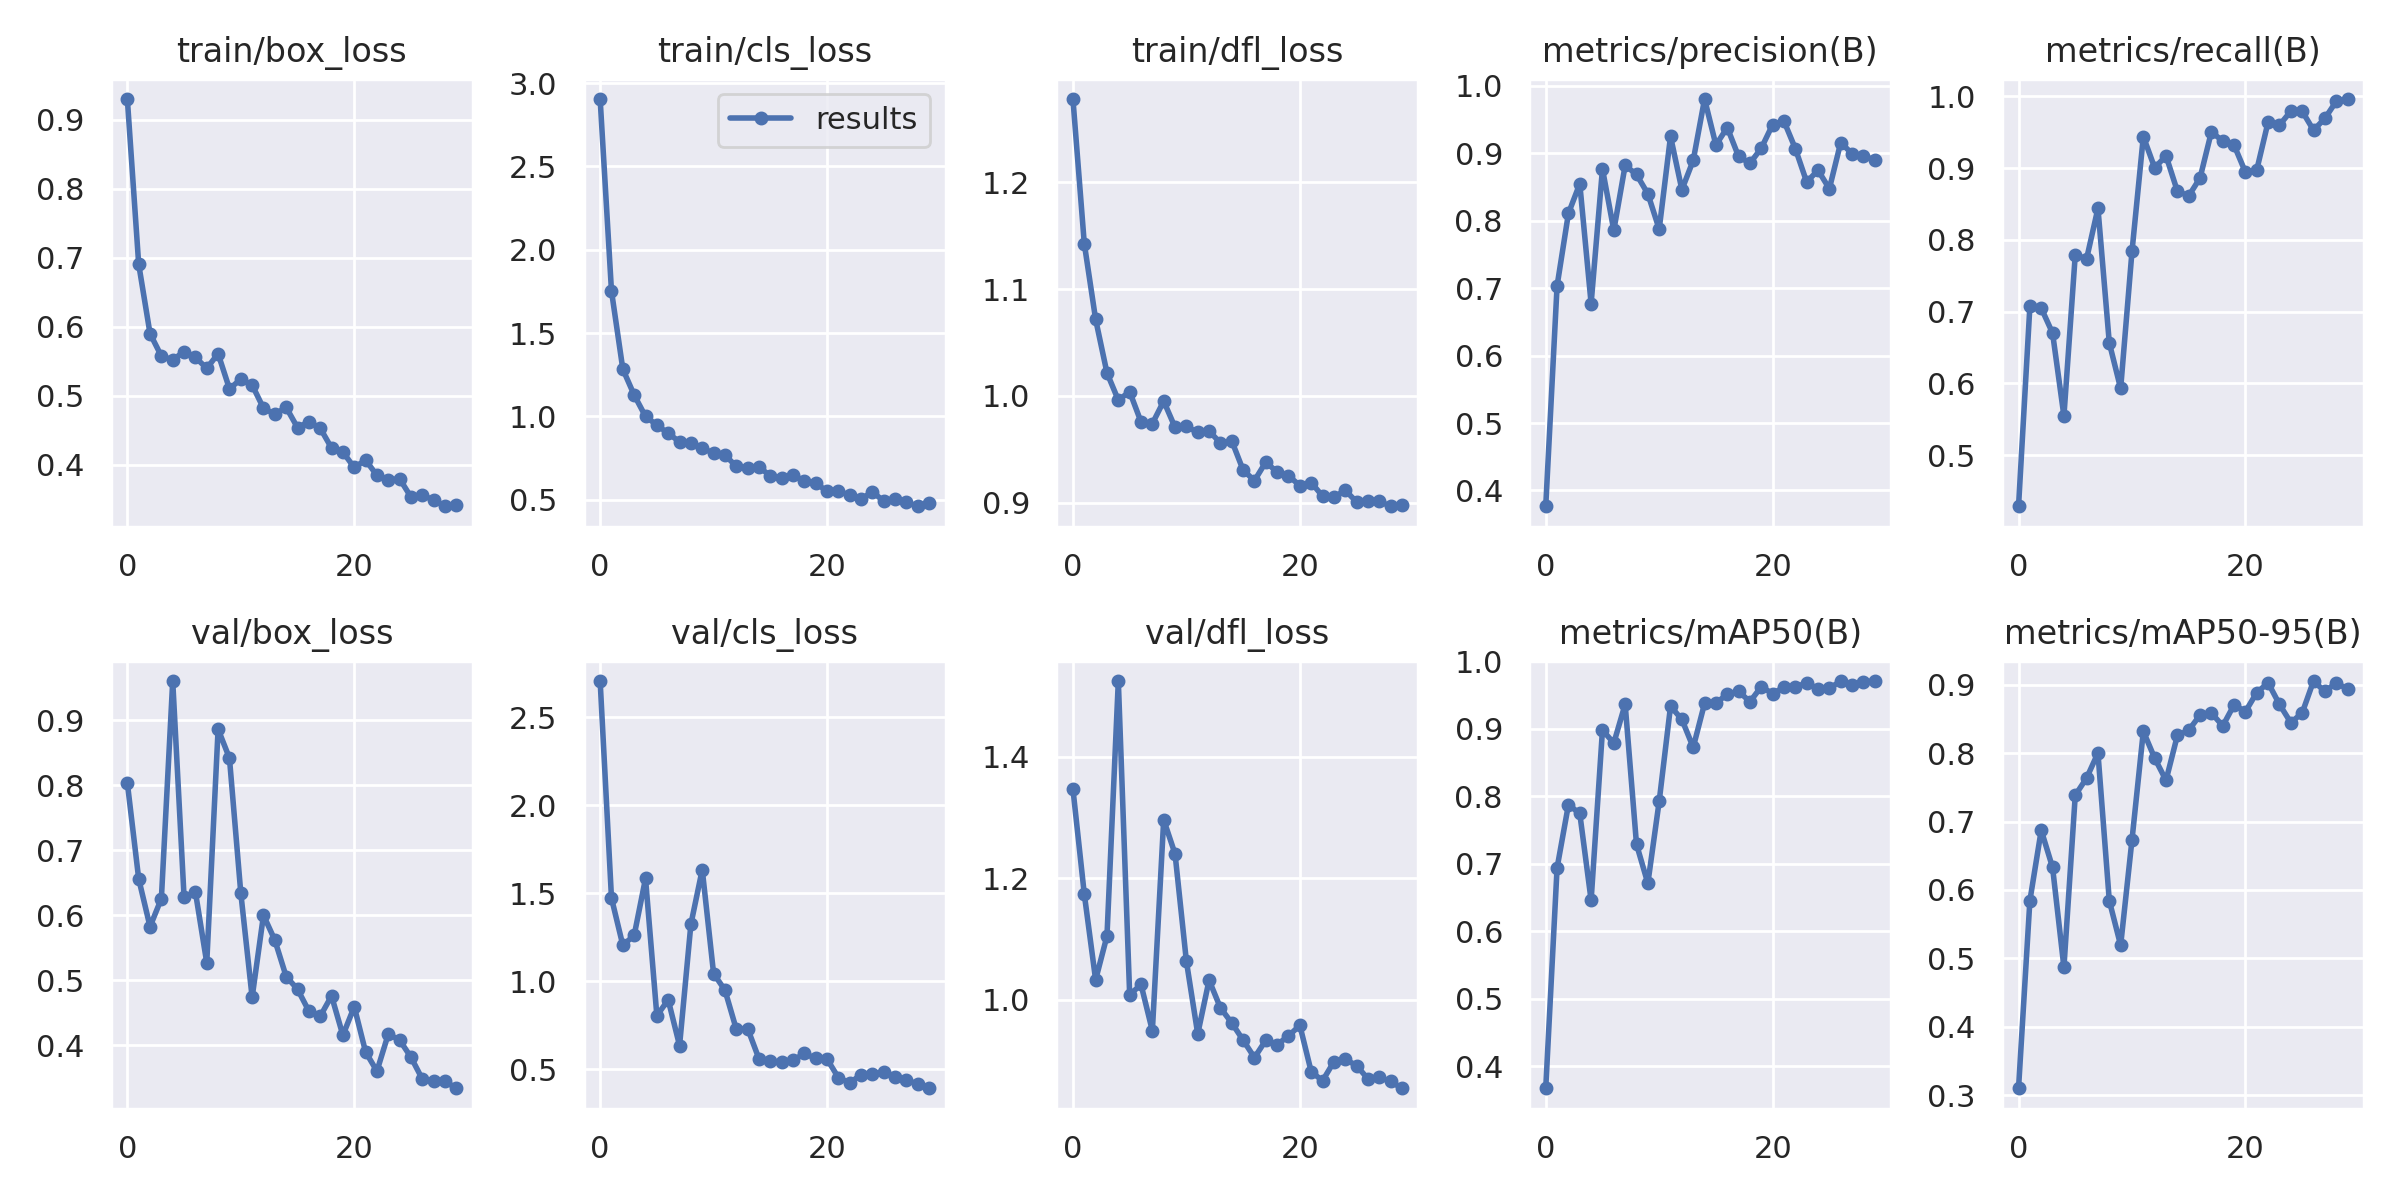

The data file committed next to this chart (first rows):
epoch, train/box_loss, train/cls_loss, train/dfl_loss, metrics/precision(B), metrics/recall(B), metrics/mAP50(B), metrics/mAP50-95(B), val/box_loss, val/cls_loss, val/dfl_loss, lr/pg0, lr/pg1, lr/pg2
0, 0.93, 2.905, 1.278, 0.3765, 0.429, 0.3677, 0.3099, 0.8034, 2.705, 1.347, 0.0838, 0.0018, 0.0018
1, 0.6908, 1.752, 1.143, 0.7035, 0.7075, 0.6942, 0.5843, 0.6559, 1.472, 1.174, 0.06658, 0.003578, 0.003578
2, 0.5902, 1.283, 1.072, 0.8109, 0.705, 0.7877, 0.6875, 0.5822, 1.204, 1.032, 0.04923, 0.00523, 0.00523
3, 0.5576, 1.128, 1.022, 0.855, 0.6702, 0.7748, 0.6329, 0.6254, 1.26, 1.105, 0.03176, 0.006757, 0.006757
4, 0.552, 0.9993, 0.9961, 0.6772, 0.5548, 0.6462, 0.4869, 0.9602, 1.584, 1.524, 0.01416, 0.008159, 0.008159
5, 0.5641, 0.9475, 1.004, 0.877, 0.7792, 0.8982, 0.7387, 0.6278, 0.8037, 1.008, 0.00835, 0.00835, 0.00835
6, 0.5557, 0.8977, 0.9758, 0.7859, 0.7738, 0.879, 0.7638, 0.6355, 0.8938, 1.025, 0.00835, 0.00835, 0.00835
7, 0.5399, 0.8471, 0.9742, 0.8821, 0.844, 0.9366, 0.8005, 0.5267, 0.634, 0.9486, 0.00802, 0.00802, 0.00802
8, 0.561, 0.8423, 0.9952, 0.8687, 0.6566, 0.7291, 0.5843, 0.8861, 1.324, 1.296, 0.00769, 0.00769, 0.00769
9, 0.5102, 0.8081, 0.9707, 0.8401, 0.593, 0.6713, 0.519, 0.8416, 1.634, 1.24, 0.00736, 0.00736, 0.00736
10, 0.524, 0.7793, 0.9716, 0.7875, 0.7839, 0.7929, 0.6734, 0.6341, 1.043, 1.063, 0.00703, 0.00703, 0.00703
11, 0.5157, 0.7682, 0.9659, 0.9252, 0.9439, 0.9337, 0.8322, 0.4734, 0.949, 0.9434, 0.0067, 0.0067, 0.0067
12, 0.4821, 0.699, 0.9672, 0.846, 0.9003, 0.914, 0.7929, 0.5998, 0.7273, 1.032, 0.00637, 0.00637, 0.00637
13, 0.4734, 0.6872, 0.956, 0.8897, 0.9171, 0.8727, 0.7604, 0.5615, 0.7308, 0.9863, 0.00604, 0.00604, 0.00604
14, 0.4833, 0.6944, 0.958, 0.9806, 0.8679, 0.9379, 0.8261, 0.5055, 0.5588, 0.9616, 0.00571, 0.00571, 0.00571
15, 0.454, 0.6439, 0.9307, 0.9123, 0.8612, 0.9379, 0.8338, 0.4861, 0.5454, 0.9333, 0.00538, 0.00538, 0.00538
16, 0.4622, 0.631, 0.9208, 0.9383, 0.8862, 0.9517, 0.856, 0.4524, 0.5389, 0.9044, 0.00505, 0.00505, 0.00505
17, 0.4532, 0.6453, 0.9382, 0.8954, 0.9505, 0.9558, 0.859, 0.4443, 0.5492, 0.9331, 0.00472, 0.00472, 0.00472
18, 0.4244, 0.6135, 0.9287, 0.8854, 0.9375, 0.9402, 0.8401, 0.4757, 0.5894, 0.926, 0.00439, 0.00439, 0.00439
19, 0.4184, 0.6004, 0.9254, 0.9077, 0.9319, 0.9627, 0.871, 0.415, 0.5608, 0.9401, 0.00406, 0.00406, 0.00406
20, 0.3962, 0.5491, 0.9162, 0.9428, 0.8942, 0.9522, 0.861, 0.4592, 0.557, 0.9576, 0.00373, 0.00373, 0.00373
21, 0.4069, 0.5491, 0.9191, 0.9477, 0.8976, 0.9619, 0.8889, 0.3895, 0.4519, 0.8814, 0.0034, 0.0034, 0.0034
22, 0.3848, 0.5275, 0.9063, 0.9071, 0.9644, 0.9625, 0.9031, 0.3599, 0.4212, 0.8663, 0.00307, 0.00307, 0.00307
23, 0.3782, 0.503, 0.9052, 0.8575, 0.9599, 0.9678, 0.8716, 0.4169, 0.4693, 0.8976, 0.00274, 0.00274, 0.00274
24, 0.3798, 0.5469, 0.9118, 0.875, 0.9792, 0.9597, 0.8448, 0.4077, 0.4733, 0.9016, 0.00241, 0.00241, 0.00241
25, 0.3534, 0.4905, 0.9009, 0.8475, 0.9792, 0.9604, 0.859, 0.3814, 0.4845, 0.8915, 0.00208, 0.00208, 0.00208
26, 0.3563, 0.502, 0.9018, 0.9161, 0.9527, 0.9707, 0.9058, 0.3478, 0.4531, 0.8694, 0.00175, 0.00175, 0.00175
27, 0.3489, 0.4831, 0.9015, 0.8994, 0.9691, 0.9656, 0.8904, 0.3449, 0.436, 0.8718, 0.00142, 0.00142, 0.00142
28, 0.34, 0.4601, 0.8968, 0.8962, 0.9929, 0.9697, 0.9031, 0.3442, 0.4167, 0.8653, 0.00109, 0.00109, 0.00109
29, 0.3415, 0.4768, 0.8976, 0.8901, 0.9961, 0.9709, 0.8939, 0.3336, 0.3914, 0.8541, 0.00076, 0.00076, 0.00076
